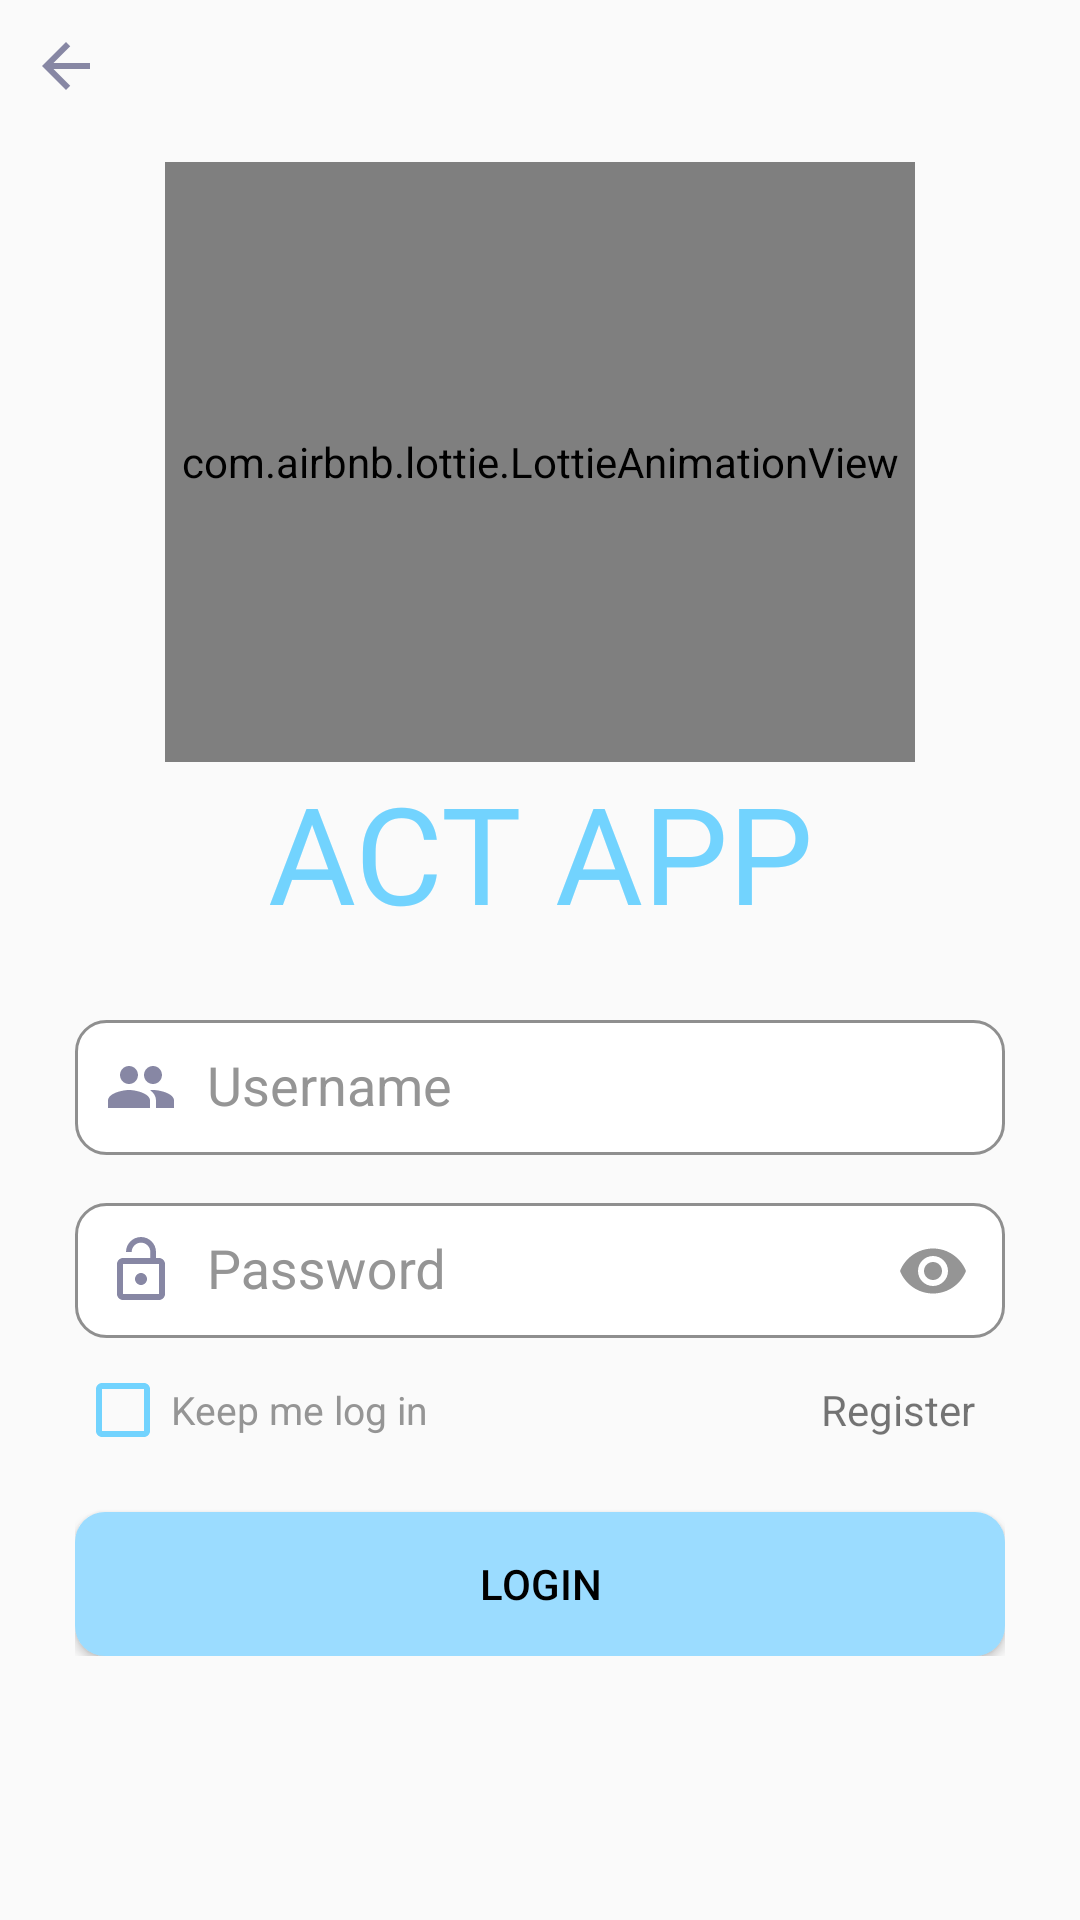

This screen was rendered from an Android layout file. Write that file and the resources it references.
<!-- AndroidManifest.xml: application theme Theme.ActApp.NoActionBar -->
<!-- res/layout/activity_employee_login.xml -->
<?xml version="1.0" encoding="utf-8"?>
<RelativeLayout xmlns:android="http://schemas.android.com/apk/res/android"
    xmlns:app="http://schemas.android.com/apk/res-auto"
    xmlns:tools="http://schemas.android.com/tools"
    android:layout_width="match_parent"
    android:layout_height="match_parent"
    tools:context=".employee_activity.employee_login.EmployeeLoginActivity">
    <RelativeLayout
        android:id="@+id/header"
        android:layout_width="wrap_content"
        android:layout_height="wrap_content"
        android:layout_margin="10dp"
        android:layout_alignParentStart="true"
        android:layout_alignParentTop="true">


        <ImageButton
            android:id="@+id/imbtn_back"
            android:layout_width="wrap_content"
            android:layout_height="wrap_content"
            android:background="@color/transparent"
            android:src="@drawable/v_back" />


    </RelativeLayout>


    <RelativeLayout
        android:id="@+id/rel1"
        android:layout_width="match_parent"
        android:layout_height="wrap_content"
        android:layout_below="@+id/header"

        android:layout_alignParentStart="true"
        android:layout_marginTop="10dp">

        <com.airbnb.lottie.LottieAnimationView
            android:id="@+id/logo_"
            android:layout_width="250dp"
            android:layout_height="200dp"
            android:layout_alignParentTop="true"
            android:layout_centerInParent="true"
            app:lottie_autoPlay="true"
            app:lottie_loop="true"
            app:lottie_rawRes="@raw/my_logo" />

        <TextView
            android:layout_width="match_parent"
            android:layout_height="wrap_content"
            android:layout_below="@+id/logo_"
            android:fontFamily="@font/chelaoneregular"
            android:gravity="center"
            android:text="@string/app_name_tag"
            android:textColor="@color/text_color"
            android:textSize="45dp" />
    </RelativeLayout>

    <LinearLayout
        android:id="@+id/l12"
        android:layout_width="match_parent"
        android:layout_height="wrap_content"
        android:layout_below="@+id/rel1"
        android:layout_marginStart="25dp"
        android:layout_marginTop="15dp"
        android:layout_marginEnd="25dp"
        android:layout_marginBottom="25dp"
        android:gravity="center"
        android:orientation="vertical">

        <com.google.android.material.textfield.TextInputLayout

            android:layout_width="match_parent"
            android:layout_height="wrap_content"
            app:endIconTint="@color/hint_dark">

            <EditText
                android:id="@+id/e_username"
                android:layout_width="match_parent"
                android:layout_height="45dp"
                android:layout_marginBottom="5dp"
                android:background="@drawable/custom_edittext_bg"
                android:drawableStart="@drawable/i_custom_login_edittext"
                android:drawablePadding="10dp"
                android:ems="10"
                android:hint="Username"
                android:inputType="textPersonName"
                android:paddingLeft="10dp"
                android:textColor="@color/black"
                android:textColorHint="?android:textColorHint" />
        </com.google.android.material.textfield.TextInputLayout>


        <com.google.android.material.textfield.TextInputLayout
            android:layout_width="match_parent"
            android:layout_height="wrap_content"
            app:endIconMode="password_toggle"
            app:endIconTint="@color/hint_dark"

            >

            <EditText
                android:id="@+id/e_passwords"
                android:layout_width="match_parent"
                android:layout_height="45dp"
                android:background="@drawable/custom_edittext_bg"
                android:drawableStart="@drawable/i_custom_password_edittext"
                android:drawablePadding="10dp"
                android:ems="10"
                android:hint="Password"
                android:inputType="textPassword"
                android:paddingLeft="10dp"
                android:textColor="@color/black"
                android:textColorHint="?android:textColorHint" />


            />

        </com.google.android.material.textfield.TextInputLayout>

        
        
        
        
        
        
        
        
        
        
        
        
        


       <RelativeLayout
           android:layout_width="match_parent"
           android:layout_height="wrap_content"
           >

           <CheckBox
               android:id="@+id/forgetMeNot"
               android:layout_width="wrap_content"
               android:layout_height="48dp"
               android:layout_alignParentStart="true"
               android:buttonTint="@color/text_color"
               android:hint="Keep me log in"
               android:textSize="13dp" />

           <TextView
               android:id="@+id/t_register"
               android:layout_width="wrap_content"
               android:layout_height="wrap_content"
               android:layout_alignParentEnd="true"
               android:layout_centerInParent="true"
               android:layout_marginRight="10dp"
               android:text="Register" />
       </RelativeLayout>


        <Button
            android:id="@+id/e_login"
            android:layout_width="match_parent"
            android:layout_height="wrap_content"
            android:layout_marginTop="10dp"
            android:background="@drawable/custom_btn_bg"
            android:text="login" />

    </LinearLayout>

    <ImageView
        android:id="@+id/school_logo"
        android:layout_width="100dp"
        android:layout_height="100dp"
        android:layout_alignParentBottom="true"
        android:layout_centerInParent="true"
        android:layout_marginBottom="20dp"
        android:src="@drawable/logobatangas" />


</RelativeLayout>
<!-- resources referenced by this layout -->
<resources>
  <color name="black">#FF000000</color>
  <color name="hint_dark">#959595</color>
  <color name="text_color">#72d3fe</color>
  <color name="transparent">@android:color/transparent</color>
  <!-- drawable custom_btn_bg (drawable) -->
  <?xml version="1.0" encoding="utf-8"?>
  <shape xmlns:android="http://schemas.android.com/apk/res/android">
      <solid android:color="#9bdcff"/>
      <corners android:radius="10dp"/>
  </shape>
  <!-- drawable i_custom_login_edittext (drawable) -->
  <?xml version="1.0" encoding="utf-8"?>
  <selector xmlns:android="http://schemas.android.com/apk/res/android">
     
  
          <item
              android:state_focused="true" android:drawable="@drawable/v_username_focused"/>
  
          <item
              android:state_focused="false" android:drawable="@drawable/v_username_unfocused"/>
  
  </selector>
  <!-- drawable i_custom_password_edittext (drawable) -->
  <?xml version="1.0" encoding="utf-8"?>
  <selector xmlns:android="http://schemas.android.com/apk/res/android">
  
          <item
              android:state_focused="true" android:drawable="@drawable/v_password_focused"/>
  
          <item
              android:state_focused="false" android:drawable="@drawable/v_password_unfocused"/>
  
  </selector>
  <!-- drawable v_back (drawable) -->
  <vector android:autoMirrored="true" android:height="24dp"
      android:tint="#8787A4" android:viewportHeight="24"
      android:viewportWidth="24" android:width="24dp" xmlns:android="http://schemas.android.com/apk/res/android">
      <path android:fillColor="@android:color/white" android:pathData="M20,11H7.83l5.59,-5.59L12,4l-8,8 8,8 1.41,-1.41L7.83,13H20v-2z"/>
  </vector>
  <string name="app_name_tag">ACT APP</string>
  <style name="Theme.ActApp.NoActionBar">
          <item name="windowActionBar">false</item>
          <item name="windowNoTitle">true</item>
      </style>
  <!-- drawable v_username_unfocused (drawable) -->
  <vector android:height="24dp" android:tint="#8787A4"
      android:viewportHeight="24" android:viewportWidth="24"
      android:width="24dp" xmlns:android="http://schemas.android.com/apk/res/android">
      <path android:fillColor="@android:color/white" android:pathData="M16,11c1.66,0 2.99,-1.34 2.99,-3S17.66,5 16,5c-1.66,0 -3,1.34 -3,3s1.34,3 3,3zM8,11c1.66,0 2.99,-1.34 2.99,-3S9.66,5 8,5C6.34,5 5,6.34 5,8s1.34,3 3,3zM8,13c-2.33,0 -7,1.17 -7,3.5L1,19h14v-2.5c0,-2.33 -4.67,-3.5 -7,-3.5zM16,13c-0.29,0 -0.62,0.02 -0.97,0.05 1.16,0.84 1.97,1.97 1.97,3.45L17,19h6v-2.5c0,-2.33 -4.67,-3.5 -7,-3.5z"/>
  </vector>
  <!-- drawable v_password_focused (drawable) -->
  <vector android:alpha="0.9" android:height="24dp" android:tint="#042696"
      android:viewportHeight="24" android:viewportWidth="24"
      android:width="24dp" xmlns:android="http://schemas.android.com/apk/res/android">
      <path android:fillColor="@android:color/white" android:pathData="M12,17c1.1,0 2,-0.9 2,-2s-0.9,-2 -2,-2 -2,0.9 -2,2 0.9,2 2,2zM18,8h-1L17,6c0,-2.76 -2.24,-5 -5,-5S7,3.24 7,6h1.9c0,-1.71 1.39,-3.1 3.1,-3.1 1.71,0 3.1,1.39 3.1,3.1v2L6,8c-1.1,0 -2,0.9 -2,2v10c0,1.1 0.9,2 2,2h12c1.1,0 2,-0.9 2,-2L20,10c0,-1.1 -0.9,-2 -2,-2zM18,20L6,20L6,10h12v10z"/>
  </vector>
  <!-- drawable v_password_unfocused (drawable) -->
  <vector android:height="24dp" android:tint="#8787A4"
      android:viewportHeight="24" android:viewportWidth="24"
      android:width="24dp" xmlns:android="http://schemas.android.com/apk/res/android">
      <path android:fillColor="@android:color/white" android:pathData="M12,17c1.1,0 2,-0.9 2,-2s-0.9,-2 -2,-2 -2,0.9 -2,2 0.9,2 2,2zM18,8h-1L17,6c0,-2.76 -2.24,-5 -5,-5S7,3.24 7,6h1.9c0,-1.71 1.39,-3.1 3.1,-3.1 1.71,0 3.1,1.39 3.1,3.1v2L6,8c-1.1,0 -2,0.9 -2,2v10c0,1.1 0.9,2 2,2h12c1.1,0 2,-0.9 2,-2L20,10c0,-1.1 -0.9,-2 -2,-2zM18,20L6,20L6,10h12v10z"/>
  </vector>
</resources>
